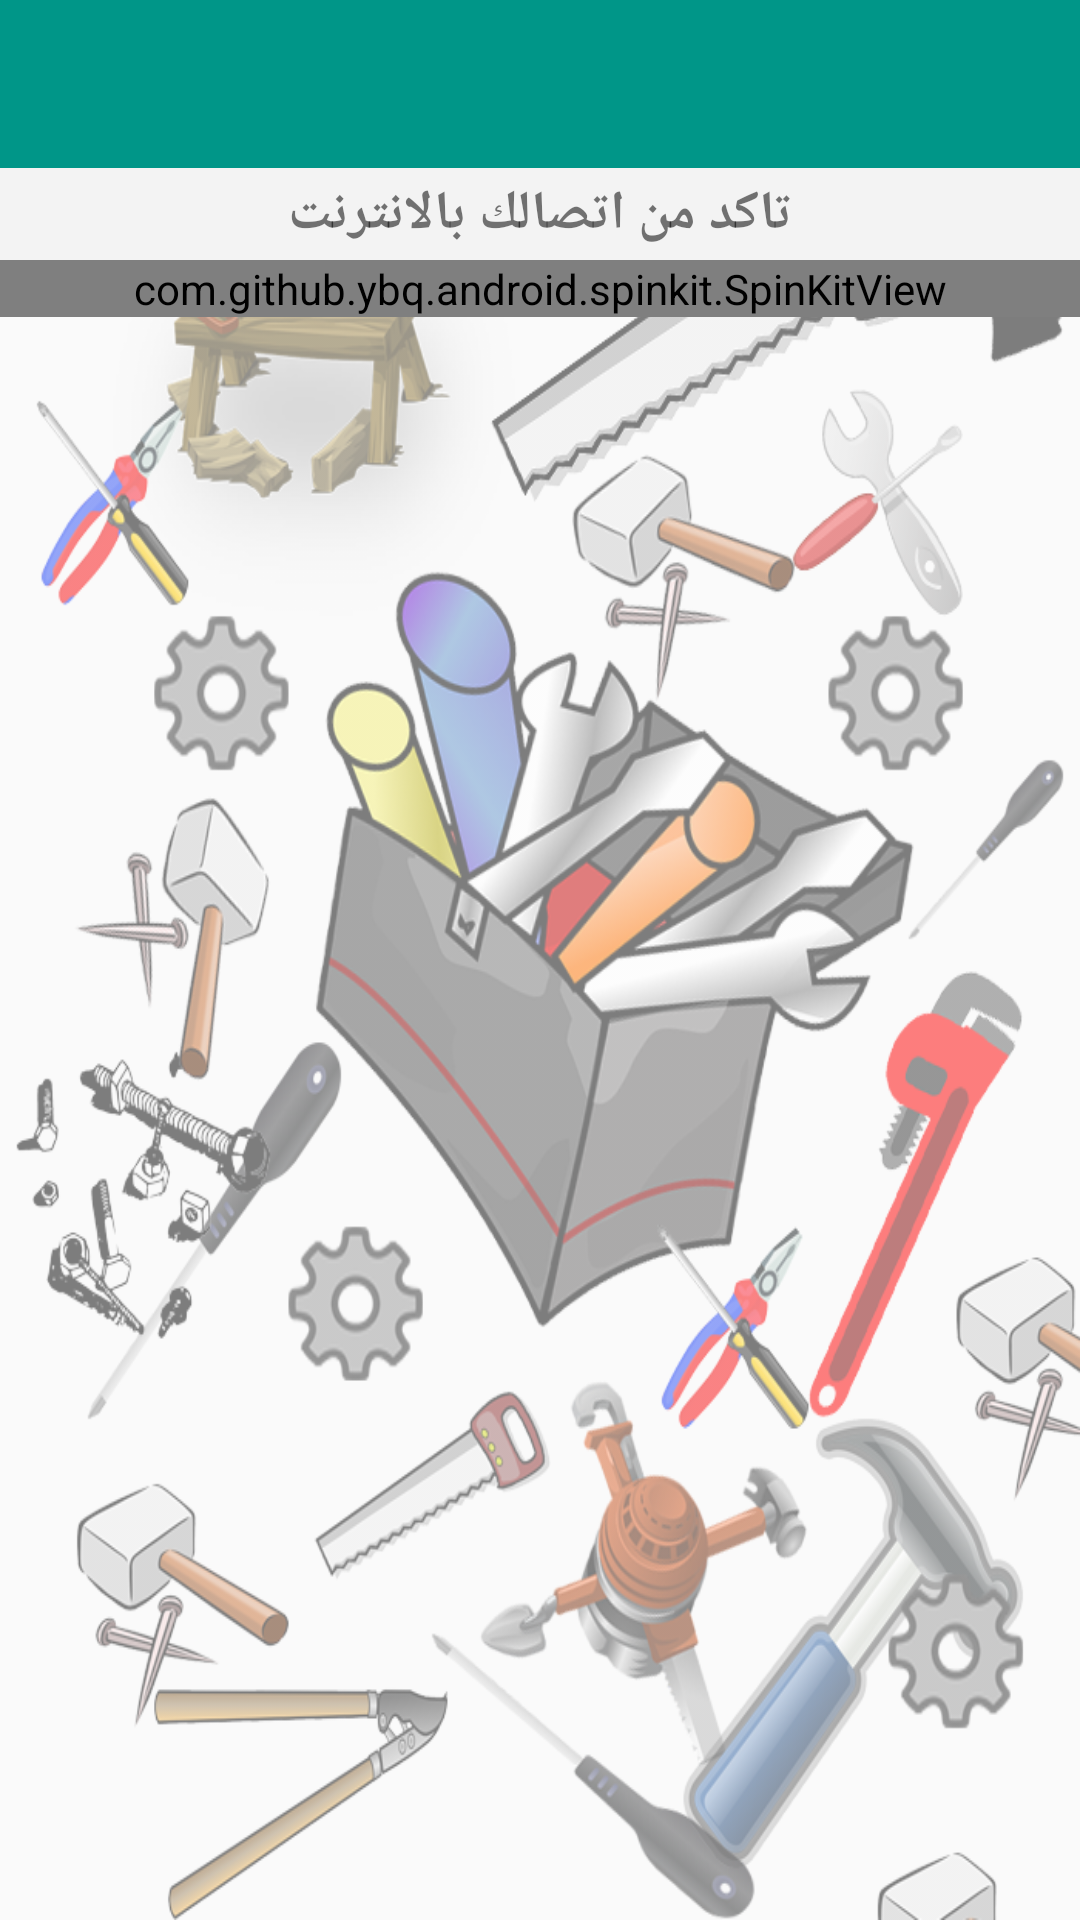

Android layout source for this screen:
<!-- AndroidManifest.xml: application theme AppTheme -->
<!-- res/layout/activity_worker__section.xml -->
<?xml version="1.0" encoding="utf-8"?>
<android.support.constraint.ConstraintLayout xmlns:android="http://schemas.android.com/apk/res/android"
    xmlns:app="http://schemas.android.com/apk/res-auto"
    xmlns:tools="http://schemas.android.com/tools"
    android:layout_width="match_parent"
    android:layout_height="match_parent"
    android:background="@drawable/generalbackground"
    tools:context="cairo.fci.elbagory.fixme.Workers_Section">

    <LinearLayout
        android:layout_width="match_parent"
        android:layout_height="match_parent"
        android:orientation="vertical">

        <android.support.v7.widget.Toolbar
            android:id="@+id/toolbar_worker"
            android:layout_width="match_parent"
            android:layout_height="?attr/actionBarSize"
            android:background="?attr/colorPrimary"
            android:theme="@style/ToolbarTheme"
            app:popupTheme="@style/AppTheme.PopupOverlay" />

        <LinearLayout
            android:layout_width="match_parent"
            android:layout_height="match_parent"
            android:gravity="center"
            android:orientation="vertical">

            <TextView
                android:id="@+id/textViewConnectionworker"
                android:layout_width="match_parent"
                android:layout_height="wrap_content"
                android:background="@color/colorAccent"
                android:gravity="center"
                android:padding="3dp"
                android:text="تاكد من اتصالك بالانترنت"
                android:textAlignment="center"
                android:textColor="@color/dialog_bg"
                android:textSize="18sp"
                android:textStyle="bold" />

            <com.github.ybq.android.spinkit.SpinKitView
                android:id="@+id/spin_kit2"
                style="@style/SpinKitView.Wave"
                android:layout_width="match_parent"
                android:layout_height="wrap_content"
                android:layout_gravity="center"
                app:SpinKit_Color="@color/colorPrimary" />

            <android.support.v7.widget.RecyclerView
                android:id="@+id/docs"
                android:layout_width="match_parent"
                android:layout_height="match_parent">

            </android.support.v7.widget.RecyclerView>

        </LinearLayout>

    </LinearLayout>

</android.support.constraint.ConstraintLayout>
<!-- resources referenced by this layout -->
<resources>
  <color name="colorAccent">#f3f3f3</color>
  <color name="colorPrimary">#009688</color>
  <!-- drawable generalbackground: png bitmap (drawable, 514374 bytes) -->
  <style name="AppTheme.PopupOverlay" parent="ThemeOverlay.AppCompat.Light" />
  <style name="ToolbarTheme" parent="ThemeOverlay.AppCompat.Light">
          <item name="android:fontFamily">@font/permanent_marker</item>
  
      </style>
  <style name="AppTheme" parent="Theme.AppCompat.Light.DarkActionBar">
          
          <item name="colorPrimary">@color/colorPrimary</item>
          <item name="colorPrimaryDark">@color/Mycolor</item>
          <item name="colorAccent">@color/colorAccent</item>
      </style>
  <color name="Mycolor">#01695f</color>
</resources>
